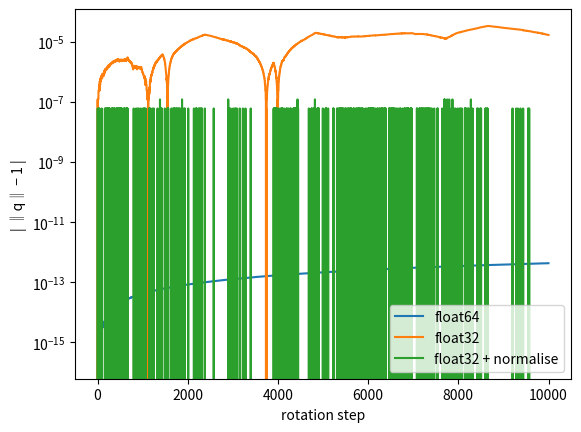

Write Python code to recreate this figure.
import matplotlib.pyplot as plt
import numpy as np


def quat_mul(a, b):
    w1, x1, y1, z1 = a
    w2, x2, y2, z2 = b
    return np.array(
        [
            w1 * w2 - x1 * x2 - y1 * y2 - z1 * z2,
            w1 * x2 + x1 * w2 + y1 * z2 - z1 * y2,
            w1 * y2 - x1 * z2 + y1 * w2 + z1 * x2,
            w1 * z2 + x1 * y2 - y1 * x2 + z1 * w2,
        ]
    )


def small_rotation(axis, angle):
    axis = np.asarray(axis) / np.linalg.norm(axis)
    return np.concatenate([[np.cos(angle / 2)], np.sin(angle / 2) * axis])


def simulate(n_steps, dtype=np.float64, normalise=False):
    q = np.array([1.0, 0.0, 0.0, 0.0], dtype=dtype)
    dq = small_rotation([0.3, 0.5, 0.8], 0.001).astype(dtype)
    errors = []
    for _ in range(n_steps):
        q = quat_mul(q, dq).astype(dtype)
        if normalise:
            q /= np.linalg.norm(q)
        errors.append(abs(np.linalg.norm(q) - 1.0))
    return np.array(errors)


n = 10000
plt.semilogy(simulate(n, np.float64), label="float64")
plt.semilogy(simulate(n, np.float32), label="float32")
plt.semilogy(simulate(n, np.float32, normalise=True), label="float32 + normalise")
plt.xlabel("rotation step")
plt.ylabel("| ‖q‖ − 1 |")
plt.legend()
plt.show()
